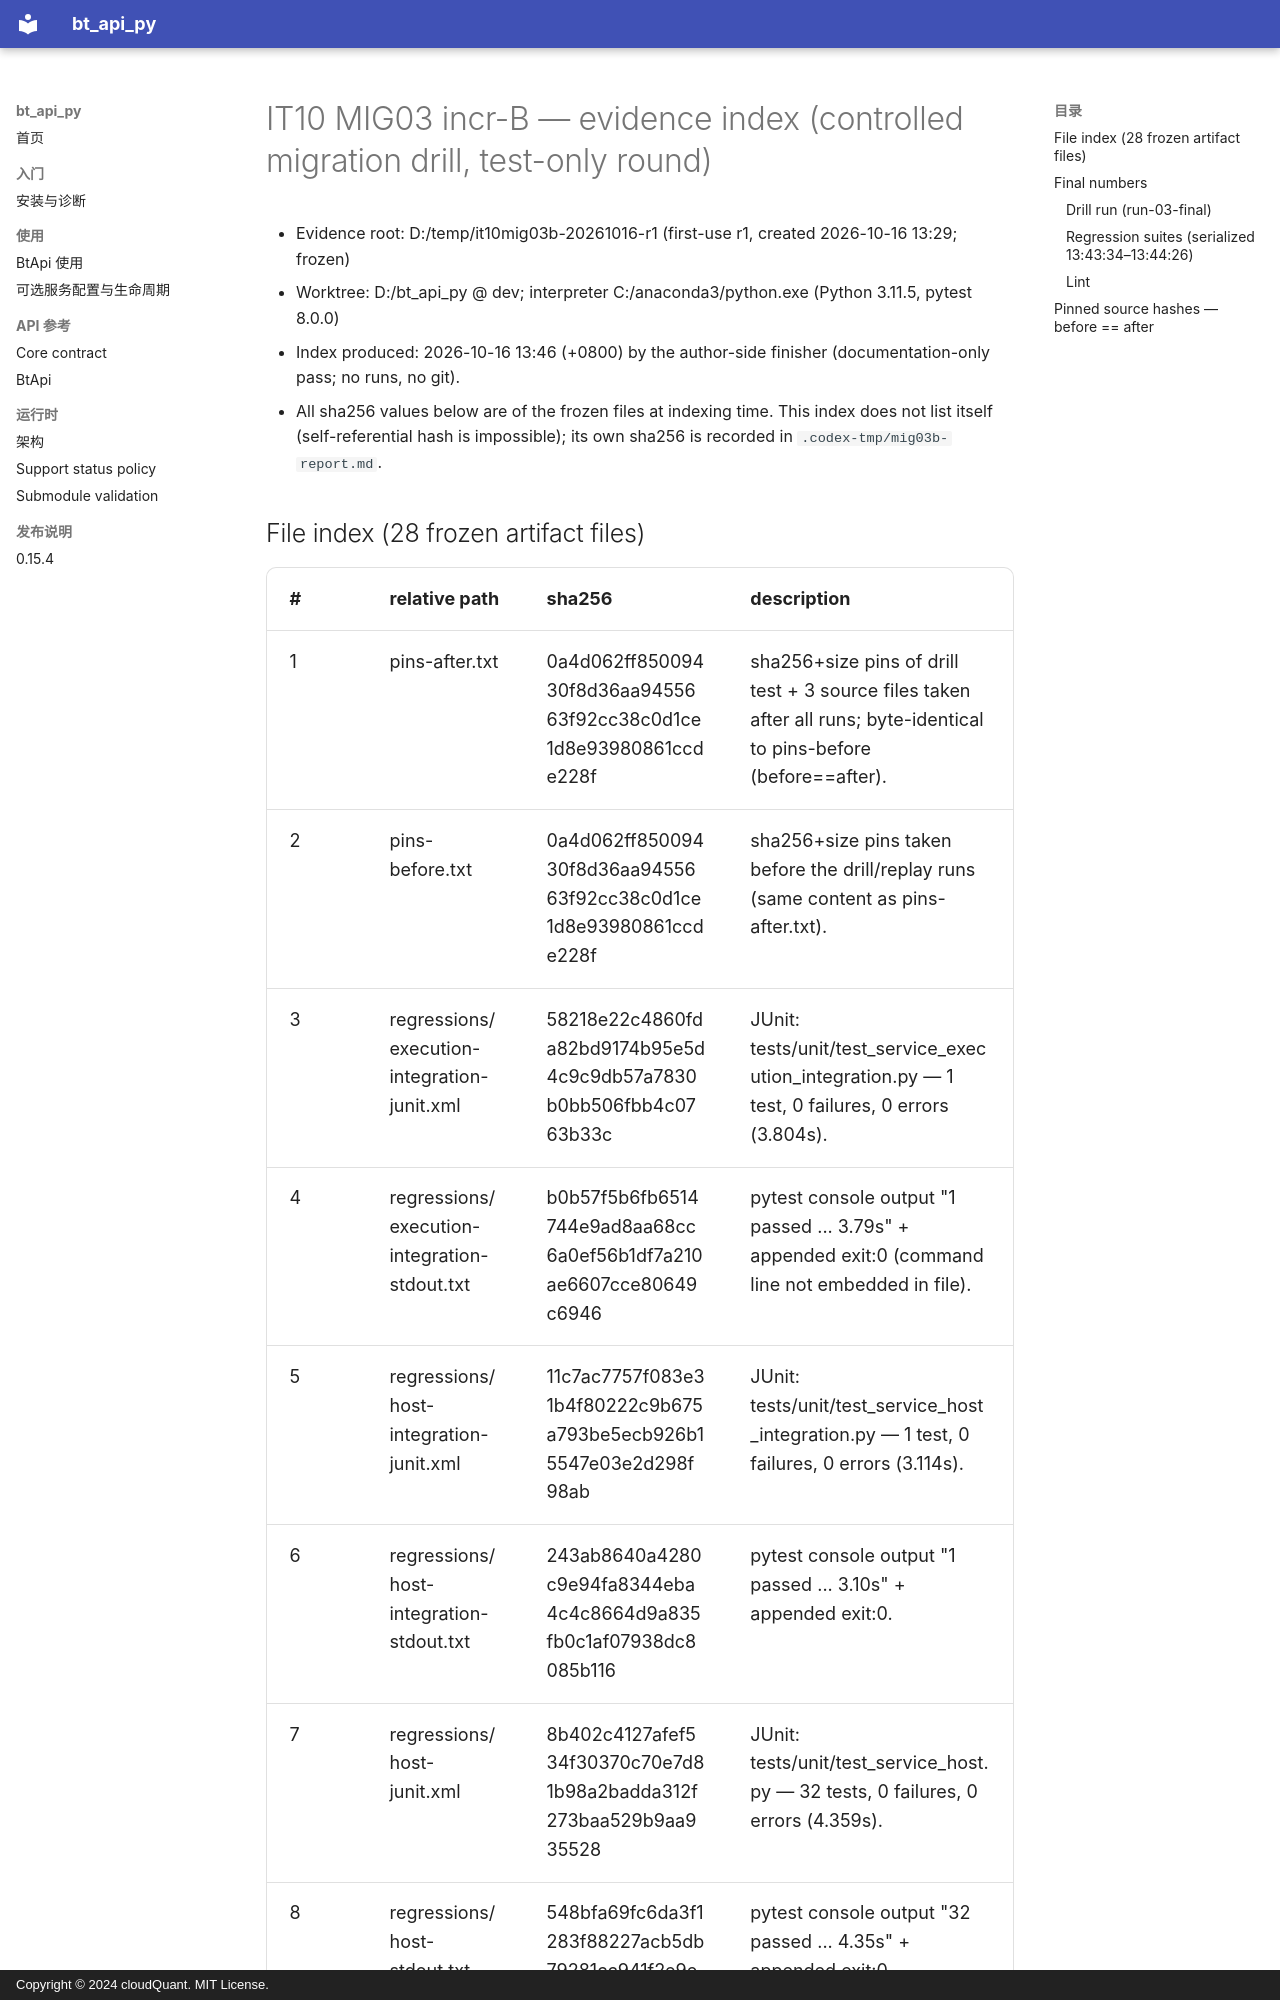

repository: cloudQuant/bt_api_py · page: 迭代计划/迭代10-可选组件与可配置通信/evidence/mig03b-drill-20261016/00-INDEX/index.html · generator: mkdocs · copyright: Copyright © 2024 cloudQuant. MIT License.

# IT10 MIG03 incr-B — evidence index (controlled migration drill, test-only round)

- Evidence root: D:/temp/it10mig03b-20261016-r1 (first-use r1, created 2026-10-16 13:29; frozen)
- Worktree: D:/bt_api_py @ dev; interpreter C:/anaconda3/python.exe (Python 3.11.5, pytest 8.0.0)
- Index produced: 2026-10-16 13:46 (+0800) by the author-side finisher (documentation-only pass; no runs, no git).
- All sha256 values below are of the frozen files at indexing time. This index does not list itself (self-referential hash is impossible); its own sha256 is recorded in `.codex-tmp/mig03b-report.md`.
